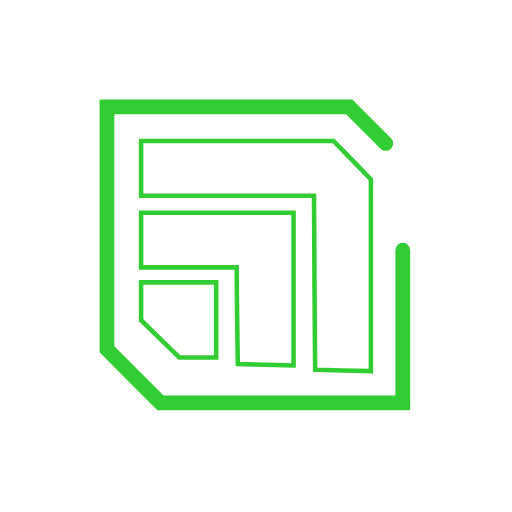
t = 0.00 s
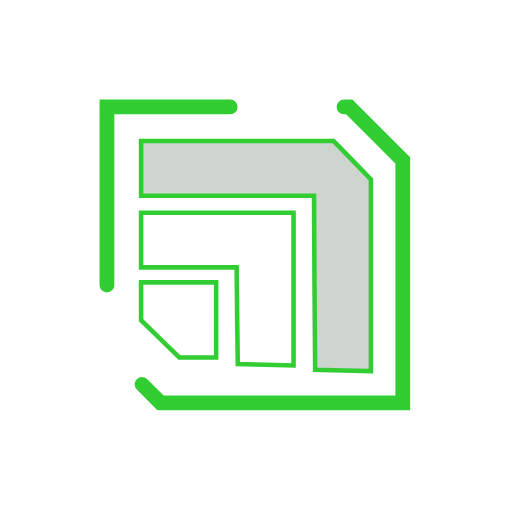
t = 0.75 s
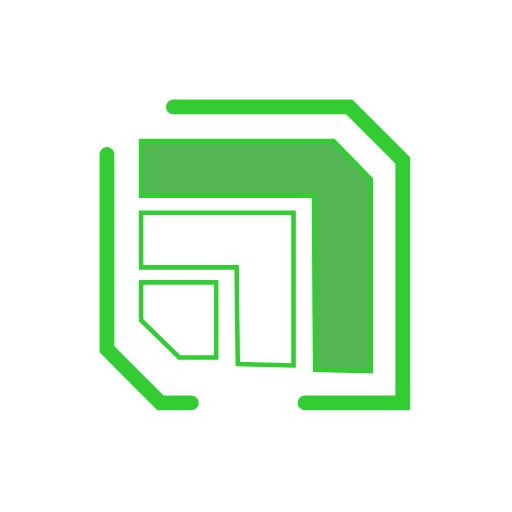
t = 1.50 s
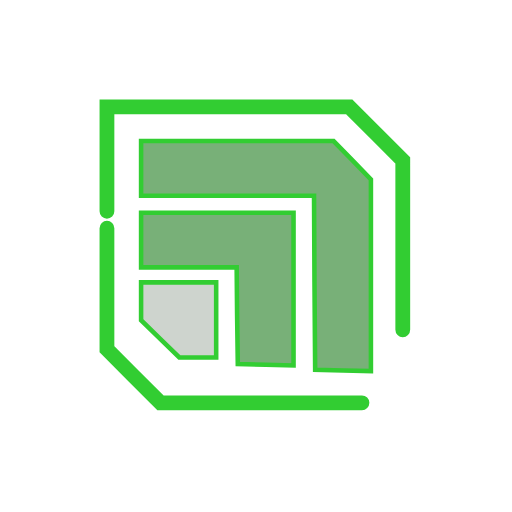
t = 2.25 s
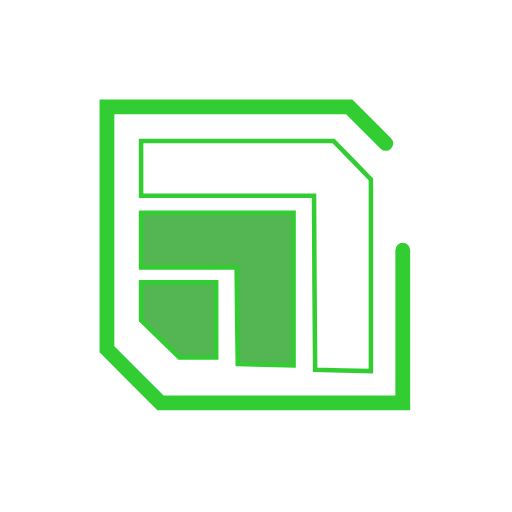
t = 3.00 s
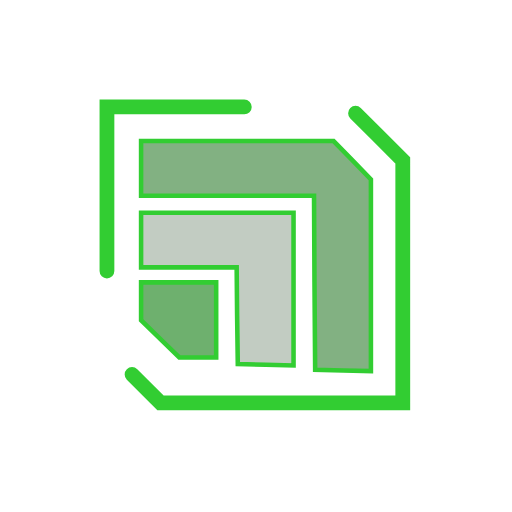
t = 3.69 s

The animated SVG that drew these frames (rendered in a browser with its animation timeline set to each time). Animation: 4 SMIL elements (animate=4); one cycle of 4.50 s, repeats indefinitely.

<?xml version="1.0" standalone="no"?>
<!DOCTYPE svg PUBLIC "-//W3C//DTD SVG 20010904//EN"
 "http://www.w3.org/TR/2001/REC-SVG-20010904/DTD/svg10.dtd">
<svg version="1.0" xmlns="http://www.w3.org/2000/svg" width="225.000000pt" height="225.000000pt" 
    viewBox="0 0 225.000000 225.000000" preserveAspectRatio="xMidYMid meet">

     <g transform="translate(0.000000,225.000000) scale(0.100000,-0.100000)" fill="white" stroke="limegreen" stroke-width="20">
      
      <!-- Borde principal con efecto de línea continua en movimiento más fluida -->
      <path d="M470 1247 l0 -532 118 -118 117 -117 533 0 532 0 0 532 0 533 -117 117 -118 118 -532 0 -533 0 0 -533z" 
          fill="none" stroke="limegreen" stroke-width="65" stroke-linecap="round" 
          stroke-dasharray="2600 500" stroke-dashoffset="0">
        <animate attributeName="stroke-dashoffset" from="0" to="-3000" dur="3s" repeatCount="indefinite" calcMode="linear" />
      </path>

      <!-- Primer área de carga con efecto de pulsación -->
      <path d="M1548 1546 l82 -84 0 -421 0 -422 -122 3 -123 3 -3 383 -2 382 -380 0 -380 0 0 120 0 120 423 0 423 0 82 -84z" 
          fill="transparent">
        <animate attributeName="fill" values="transparent;limegreen;transparent" dur="2.5s" repeatCount="indefinite" begin="0.5s" />
      </path>

      <!-- Segunda área de carga con un efecto de transición suave -->
      <path d="M1290 980 l0 -336 -122 3 -123 3 -3 213 -2 212 -210 0 -210 0 0 120 0 120 335 0 335 0 0 -335z" 
          fill="transparent">
        <animate attributeName="fill" values="transparent;limegreen;transparent" dur="2.5s" repeatCount="indefinite" begin="1.5s" />
      </path>

      <!-- Tercera área de carga con un parpadeo más sutil -->
      <path d="M950 844 l0 -165 -81 0 -81 0 -84 82 -84 82 0 83 0 83 165 0 165 0 0 -165z" 
          fill="transparent">
        <animate attributeName="fill" values="transparent;limegreen;transparent" dur="2.5s" repeatCount="indefinite" begin="2s" />
      </path>

    </g>
</svg>
